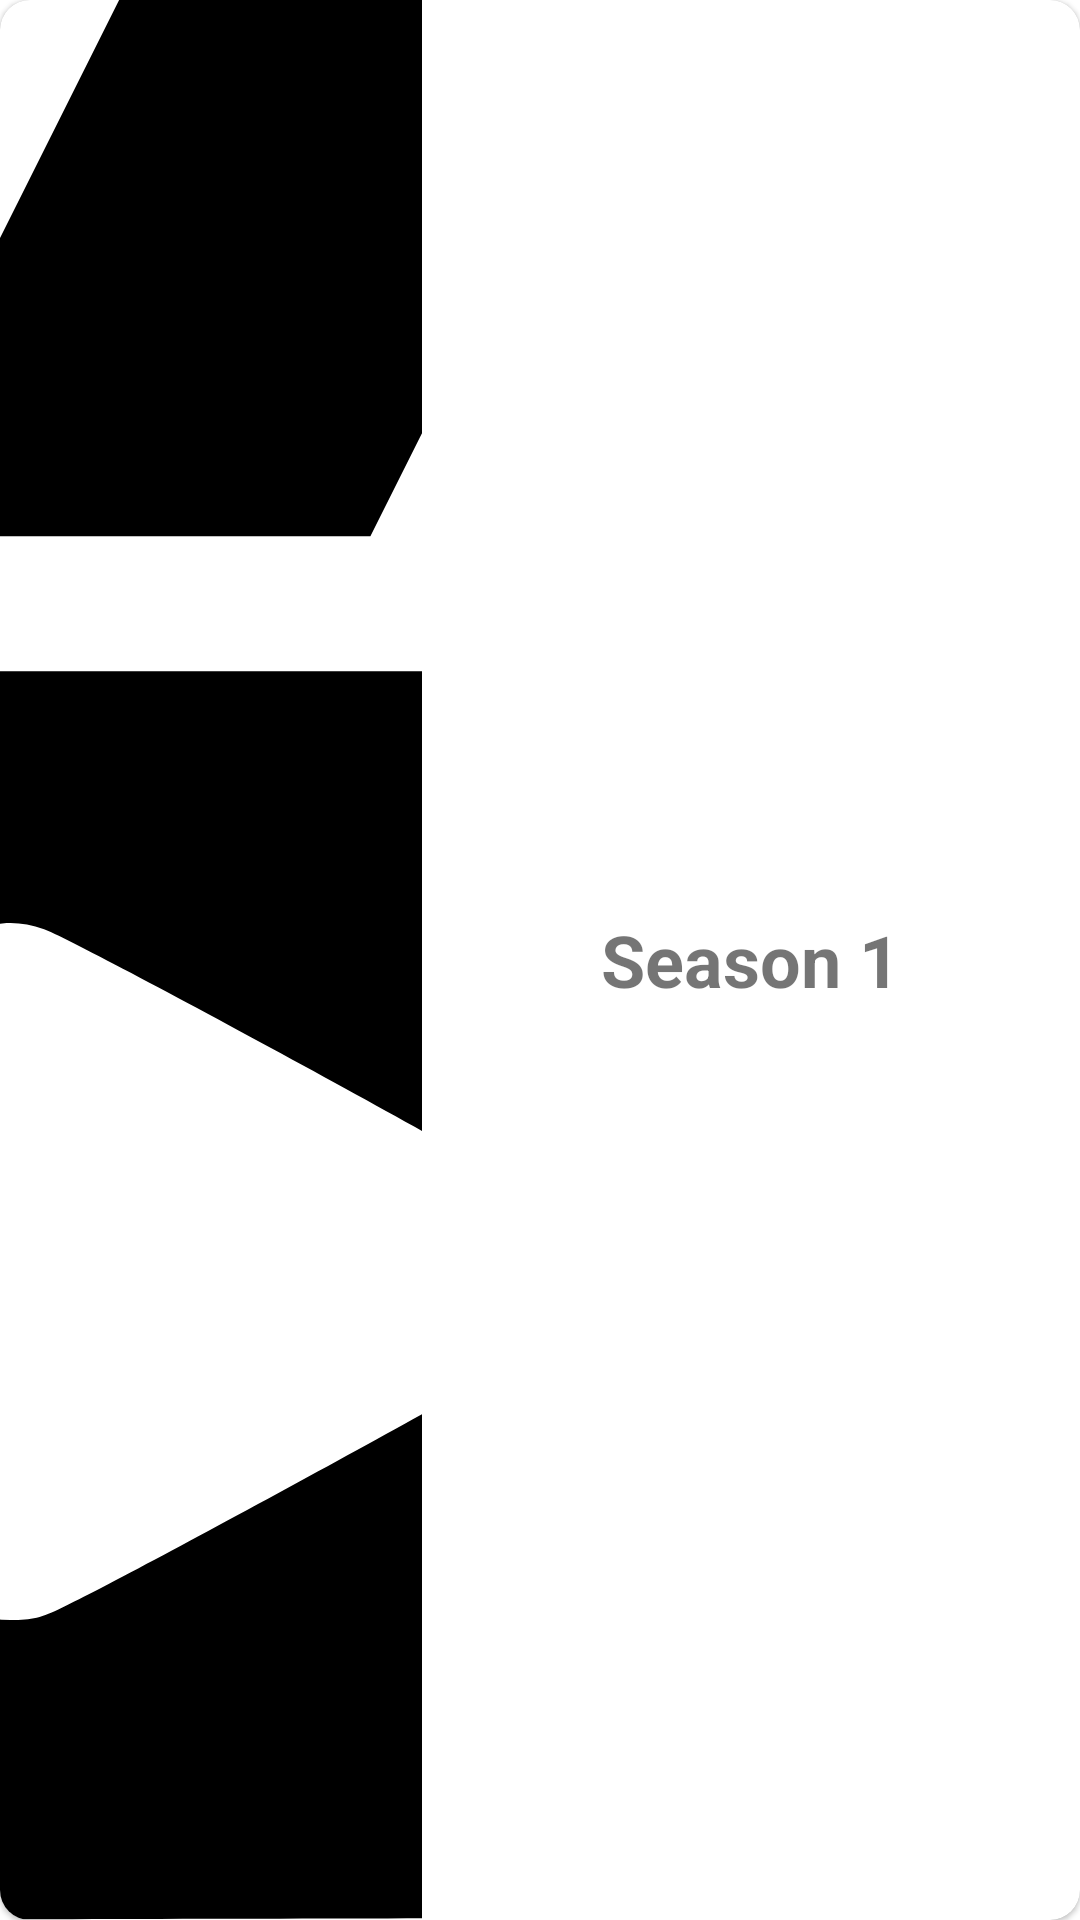

Layout XML and referenced resources for this Android screen:
<!-- AndroidManifest.xml: application theme Theme.Assignment2 -->
<!-- res/layout/model_season.xml -->
<?xml version="1.0" encoding="utf-8"?>
<com.google.android.material.card.MaterialCardView xmlns:android="http://schemas.android.com/apk/res/android"
    xmlns:app="http://schemas.android.com/apk/res-auto"
    android:layout_width="300dp"
    android:layout_height="100dp"
    android:layout_margin="8dp"
    android:background="@null"
    android:elevation="3dp"
    app:cardCornerRadius="10dp">

    <LinearLayout
        android:id="@+id/info_container"
        android:layout_width="match_parent"
        android:layout_height="match_parent"
        android:divider="@drawable/vertical_line"
        android:orientation="horizontal"
        android:showDividers="middle"
        android:weightSum="10">

        <RelativeLayout
            android:layout_width="0dp"
            android:layout_height="match_parent"
            android:layout_weight="4">

            <ImageView
                android:id="@+id/thumbnail"
                android:layout_width="match_parent"
                android:layout_height="match_parent"
                android:minHeight="200dp"
                android:scaleType="centerCrop"
                android:src="@drawable/video_player" />















        </RelativeLayout>

        <LinearLayout
            android:layout_width="0dp"
            android:layout_height="wrap_content"
            android:layout_gravity="center_vertical"
            android:layout_weight="6"
            android:divider="@drawable/horizontal_line"
            android:orientation="vertical"
            android:paddingEnd="8dp"
            android:showDividers="middle|beginning|end">

            <TextView
                android:id="@+id/season_number"
                android:layout_width="wrap_content"
                android:layout_height="wrap_content"
                android:layout_gravity="center"
                android:text="Season 1"
                android:textSize="24sp"
                android:textStyle="bold" />

            
            
            
            
            
            
            
            
            
            
            

        </LinearLayout>

    </LinearLayout>

</com.google.android.material.card.MaterialCardView>
<!-- resources referenced by this layout -->
<resources>
  <!-- drawable horizontal_line (drawable) -->
  <?xml version="1.0" encoding="utf-8"?>
  <shape xmlns:android="http://schemas.android.com/apk/res/android" >
      <size android:height="2dp"/>
  </shape>
  <!-- drawable vertical_line (drawable) -->
  <?xml version="1.0" encoding="utf-8"?>
  <shape xmlns:android="http://schemas.android.com/apk/res/android" >
      <size android:width="8dp"/>
  </shape>
  <!-- drawable video_player (drawable) -->
  <vector android:height="24dp" android:viewportHeight="512"
      android:viewportWidth="512" android:width="24dp" xmlns:android="http://schemas.android.com/apk/res/android">
      <path android:fillColor="#000000"
          android:pathData="M97.7,1.1c-37.4,5.5 -69,28.3 -85.7,61.8 -9,17.9 -11,28 -11.7,56.8l-0.5,23.3 60.1,-0 60.1,-0 35.5,-71c19.5,-39 35.5,-71.2 35.5,-71.5 0,-0.9 -87.2,-0.3 -93.3,0.6z" android:strokeColor="#00000000"/>
      <path android:fillColor="#000000"
          android:pathData="M195.7,71.5l-35.7,71.5 69.3,-0 69.2,-0 35.8,-71.5 35.7,-71.5 -69.3,-0 -69.2,-0 -35.8,71.5z" android:strokeColor="#00000000"/>
      <path android:fillColor="#000000"
          android:pathData="M374.3,71.4c-19.4,38.8 -35.3,70.8 -35.3,71.1 0,0.3 39,0.5 86.6,0.5l86.6,-0 -0.5,-23.3c-0.4,-15.8 -1,-25.3 -2.1,-29.9 -7.4,-31.8 -25.5,-57.2 -52.7,-73.6 -12.4,-7.6 -29.3,-13.5 -41.9,-14.8l-5.5,-0.6 -35.2,70.6z" android:strokeColor="#00000000"/>
      <path android:fillColor="#000000"
          android:pathData="M0.3,297.2c0.4,128.3 0,120.9 5.8,138 6.7,20.3 21.4,40.7 38.8,53.9 8.6,6.5 28.5,16.3 38.4,18.8 16,4.1 18.7,4.2 178.2,3.8 139.9,-0.3 154.6,-0.5 160.7,-2 23.8,-5.9 40.3,-15 56.4,-31.1 16.1,-16.1 25.2,-32.7 31.1,-56.4 1.5,-6 1.7,-18.7 2,-125l0.4,-118.2 -256.1,-0 -256.1,-0 0.4,118.2zM211.5,247.8c8.8,3.1 124.7,66.1 128.8,70.1 6.4,6 9.1,12.3 9.2,21.1 0,6.2 -0.5,8.5 -2.7,13 -1.5,3 -4.2,7 -6,8.7 -2.9,2.8 -105.8,59.1 -124.3,67.9 -5.9,2.9 -8,3.4 -14,3.4 -12,-0 -21.2,-5.6 -26.4,-16.2l-3.1,-6.1 0,-69.7c0,-59.8 0.2,-70.4 1.5,-74.1 3,-8.4 9.8,-14.9 18.8,-18 6.6,-2.3 11.8,-2.3 18.2,-0.1z" android:strokeColor="#00000000"/>
  </vector>
  <style name="Theme.Assignment2" parent="Theme.MaterialComponents.DayNight.NoActionBar">
          
          <item name="colorPrimary">@color/purple_500</item>
          <item name="colorPrimaryVariant">@color/purple_700</item>
          <item name="colorOnPrimary">@color/white</item>
          
          <item name="colorSecondary">@color/teal_200</item>
          <item name="colorSecondaryVariant">@color/teal_700</item>
          <item name="colorOnSecondary">@color/black</item>
          
          <item name="android:statusBarColor">?attr/colorPrimaryVariant</item>
          
  
          <item name="fontFamily">@font/aller_light</item>
          <item name="android:windowSplashScreenBackground" tools:targetApi="s">@color/white</item>
      </style>
  <color name="purple_500">#FF6200EE</color>
  <color name="purple_700">#FF3700B3</color>
  <color name="white">#FFFFFFFF</color>
  <color name="teal_200">#FF03DAC5</color>
  <color name="teal_700">#FF018786</color>
  <color name="black">#FF000000</color>
</resources>
